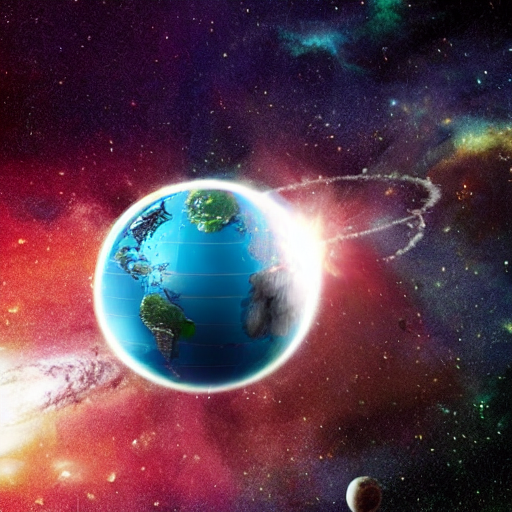
Generation parameters embedded in this image by AUTOMATIC1111 Stable Diffusion web UI or a fork of it (Forge, ...) (PNG 'parameters' text chunk):
planet in the space
Steps: 20, Sampler: DPM adaptive, Schedule type: Automatic, CFG scale: 7, Seed: 1212758995, Size: 512x512, Model hash: 6ce0161689, Model: v1-5-pruned-emaonly, Version: v1.10.1